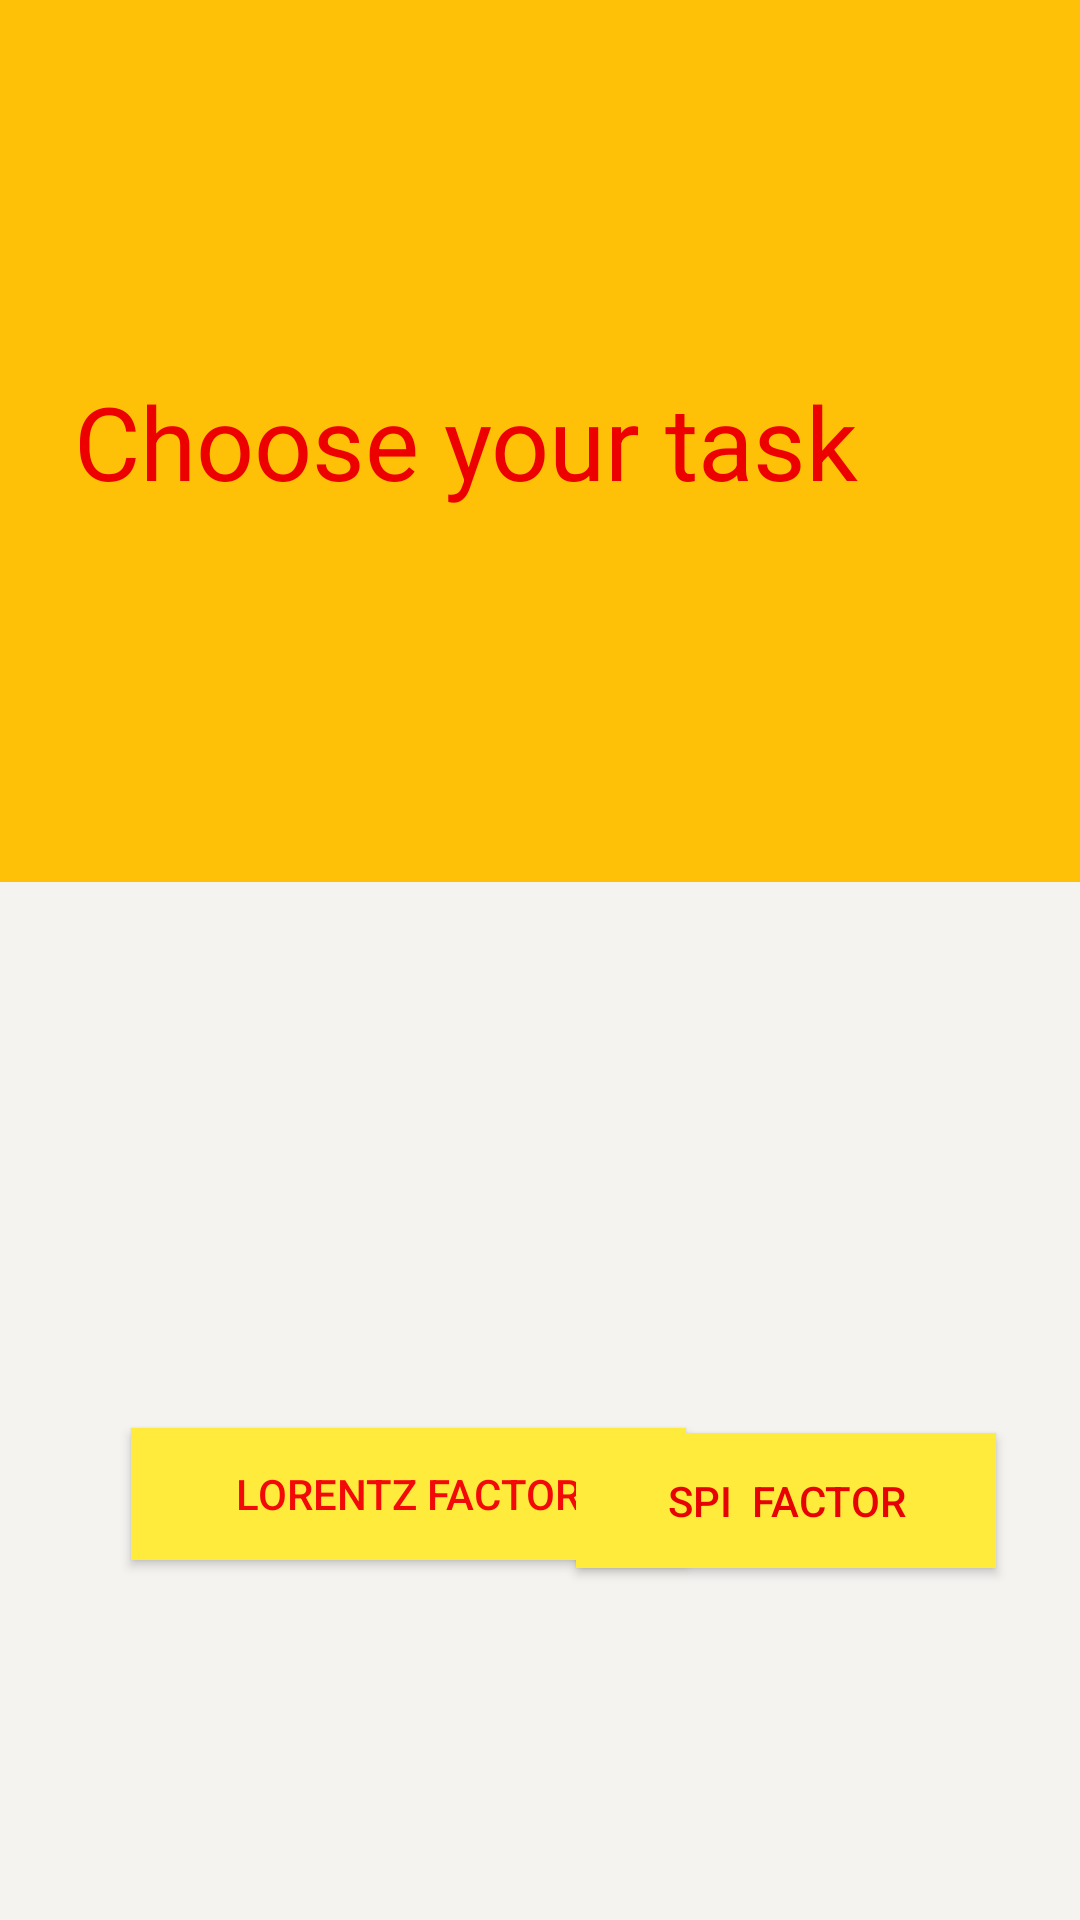

This screen was rendered from an Android layout file. Write that file and the resources it references.
<!-- AndroidManifest.xml: application theme Theme.LorentzFactorCalculation -->
<!-- res/layout/activity_main3.xml -->
<?xml version="1.0" encoding="utf-8"?>
<androidx.constraintlayout.widget.ConstraintLayout xmlns:android="http://schemas.android.com/apk/res/android"
    xmlns:app="http://schemas.android.com/apk/res-auto"
    xmlns:tools="http://schemas.android.com/tools"
    android:layout_width="match_parent"
    android:layout_height="match_parent"
    android:background="#F4F3F0"
    tools:context=".MainActivity3">

    <TextView
        android:id="@+id/textView3"
        android:layout_width="410dp"
        android:layout_height="294dp"
        android:background="#FFC107"
        android:gravity="center"
        android:text="Choose your task"
        android:textColor="#ED0000"
        android:textSize="34sp"
        app:layout_constraintBottom_toBottomOf="parent"
        app:layout_constraintEnd_toEndOf="parent"
        app:layout_constraintHorizontal_bias="1.0"
        app:layout_constraintStart_toStartOf="parent"
        app:layout_constraintTop_toTopOf="parent"
        app:layout_constraintVertical_bias="0.0" />

    <Button
        android:id="@+id/button3"
        android:layout_width="185dp"
        android:layout_height="44dp"
        android:layout_marginStart="44dp"
        android:layout_marginLeft="44dp"
        android:layout_marginTop="172dp"
        android:background="#FFEB3B"
        android:text="Lorentz factor"
        android:textColor="#F40909"
        app:backgroundTint="#000000"
        app:backgroundTintMode="add"
        app:layout_constraintBottom_toBottomOf="parent"
        app:layout_constraintEnd_toStartOf="@+id/button5"
        app:layout_constraintHorizontal_bias="0.01"
        app:layout_constraintStart_toStartOf="parent"
        app:layout_constraintTop_toBottomOf="@+id/textView3"
        app:layout_constraintVertical_bias="0.078" />

    <Button
        android:id="@+id/button5"
        android:layout_width="140dp"
        android:layout_height="45dp"
        android:layout_marginTop="176dp"
        android:layout_marginEnd="28dp"
        android:layout_marginRight="28dp"
        android:background="#ECE9E9"
        android:text="Spi  factor"
        android:textColor="#E80303"
        app:backgroundTint="#FFEB3B"
        app:layout_constraintBottom_toBottomOf="parent"
        app:layout_constraintEnd_toEndOf="parent"
        app:layout_constraintTop_toBottomOf="@+id/textView3"
        app:layout_constraintVertical_bias="0.062" />
</androidx.constraintlayout.widget.ConstraintLayout>
<!-- resources referenced by this layout -->
<resources>
  <style name="Theme.LorentzFactorCalculation" parent="Theme.MaterialComponents.DayNight.DarkActionBar">
          
          <item name="colorPrimary">@color/purple_500</item>
          <item name="colorPrimaryVariant">@color/purple_700</item>
          <item name="colorOnPrimary">@color/white</item>
          
          <item name="colorSecondary">@color/teal_200</item>
          <item name="colorSecondaryVariant">@color/teal_700</item>
          <item name="colorOnSecondary">@color/black</item>
          
          <item name="android:statusBarColor" tools:targetApi="l">?attr/colorPrimaryVariant</item>
          
      </style>
  <color name="purple_500">#FF6200EE</color>
  <color name="purple_700">#FF3700B3</color>
  <color name="white">#FFFFFFFF</color>
  <color name="teal_200">#FF03DAC5</color>
  <color name="teal_700">#FF018786</color>
  <color name="black">#FF000000</color>
</resources>
